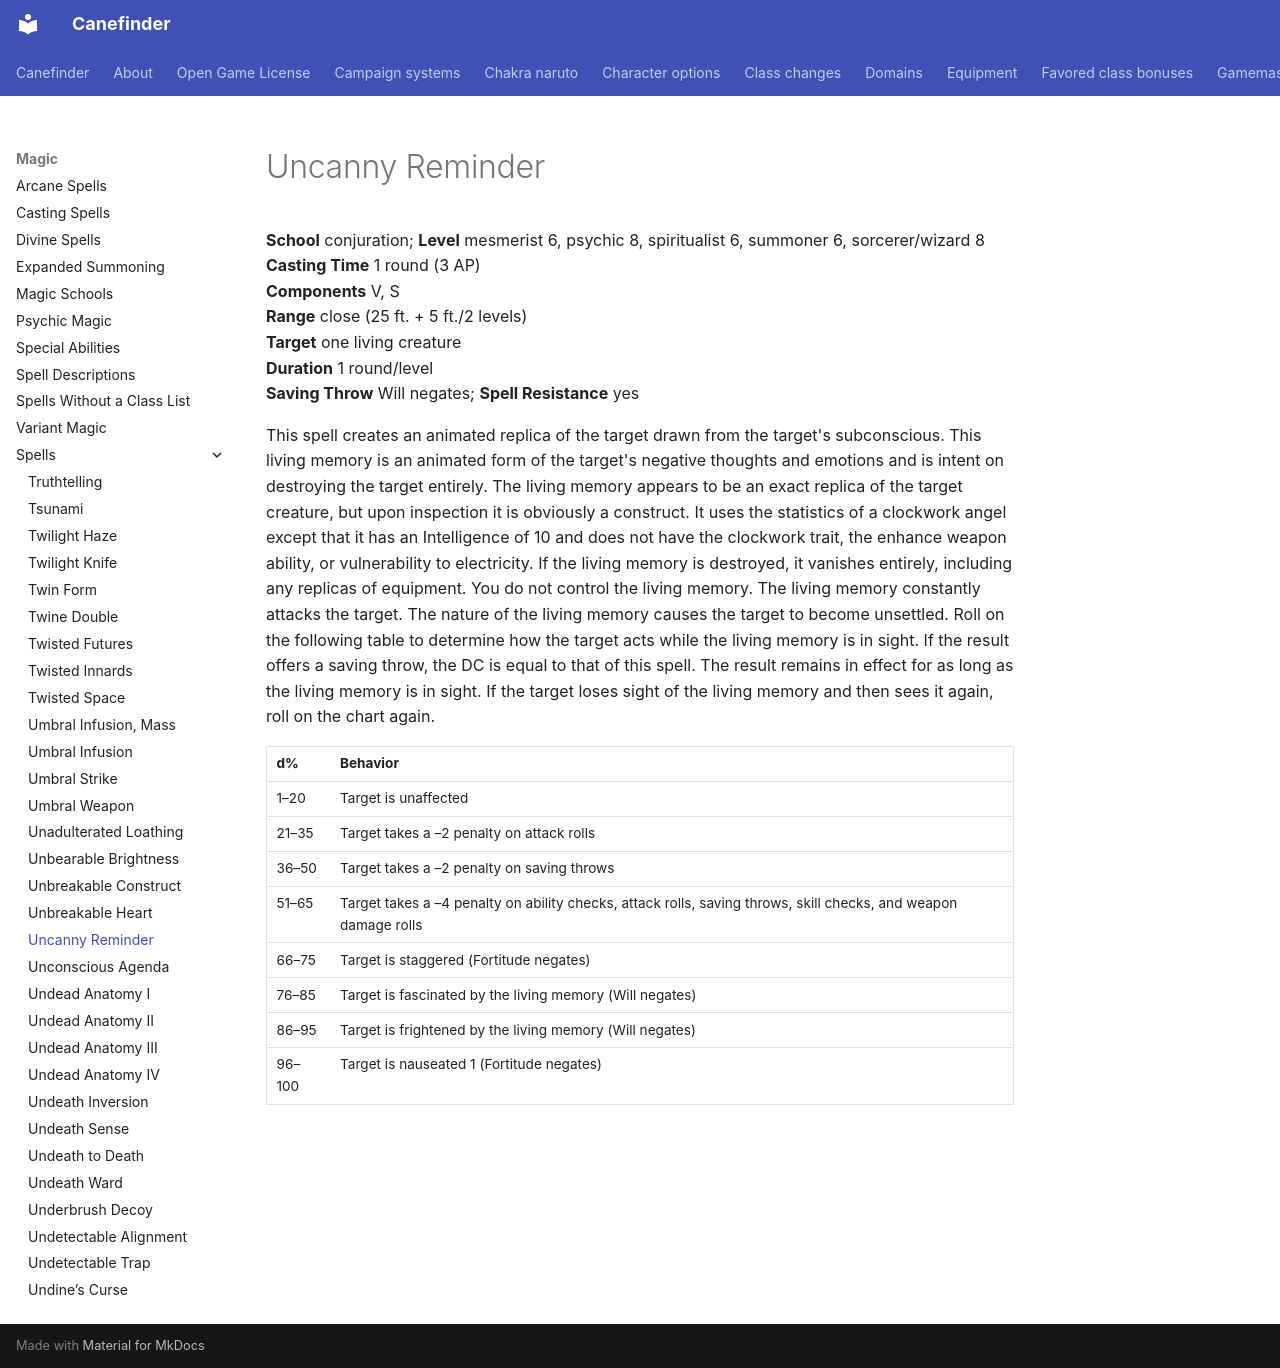

repository: canefinderhouserules/Canefinderhouserules · page: magic/spells/uncanny-reminder/index.html · generator: mkdocs

# Uncanny Reminder

**School** conjuration; **Level** mesmerist 6, psychic 8, spiritualist 6, summoner 6, sorcerer/wizard 8  
**Casting Time** 1 round (3 AP)  
**Components** V, S  
**Range** close (25 ft. + 5 ft./2 levels)  
**Target** one living creature  
**Duration** 1 round/level  
**Saving Throw** Will negates; **Spell Resistance** yes

This spell creates an animated replica of the target drawn from the target's subconscious. This living memory is an animated form of the target's negative thoughts and emotions and is intent on destroying the target entirely. The living memory appears to be an exact replica of the target creature, but upon inspection it is obviously a construct. It uses the statistics of a clockwork angel except that it has an Intelligence of 10 and does not have the clockwork trait, the enhance weapon ability, or vulnerability to electricity. If the living memory is destroyed, it vanishes entirely, including any replicas of equipment. You do not control the living memory. The living memory constantly attacks the target. The nature of the living memory causes the target to become unsettled. Roll on the following table to determine how the target acts while the living memory is in sight. If the result offers a saving throw, the DC is equal to that of this spell. The result remains in effect for as long as the living memory is in sight. If the target loses sight of the living memory and then sees it again, roll on the chart again.

| d% | Behavior |
|---|---|
| 1–20 | Target is unaffected |
| 21–35 | Target takes a –2 penalty on attack rolls |
| 36–50 | Target takes a –2 penalty on saving throws |
| 51–65 | Target takes a –4 penalty on ability checks, attack rolls, saving throws, skill checks, and weapon damage rolls |
| 66–75 | Target is staggered (Fortitude negates) |
| 76–85 | Target is fascinated by the living memory (Will negates) |
| 86–95 | Target is frightened by the living memory (Will negates) |
| 96–100 | Target is nauseated 1 (Fortitude negates) |
